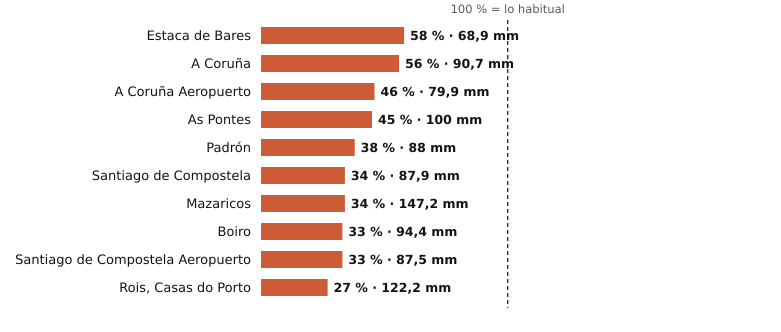

The file beside this chart, header and first rows:
estacion, provincia, indicativo, mm_otono, referencia_mm, pct, periodo_referencia, hasta, hora
Estaca de Bares, A Coruña, 1351, 68.9, 118.0, 58, 1995-2025, 2026-10-27, 18
A Coruña, A Coruña, 1387, 90.7, 160.7, 56, 1991-2020, 2026-10-27, 18
A Coruña Aeropuerto, A Coruña, 1387E, 79.9, 172.4, 46, 1991-2020, 2026-10-27, 18
As Pontes, A Coruña, 1363X, 100.0, 224.7, 45, 2009-2025, 2026-10-27, 14
Padrón, A Coruña, 1473A, 88.0, 230.7, 38, 1997-2025, 2026-10-27, 18
Santiago de Compostela, A Coruña, 1475X, 87.9, 261.8, 34, 1991-2020, 2026-10-27, 18
Mazaricos, A Coruña, 1406X, 147.2, 429.7, 34, 2007-2025, 2026-10-27, 15
Boiro, A Coruña, 1442U, 94.4, 287.2, 33, 1991-2020, 2026-10-27, 14
Santiago de Compostela Aeropuerto, A Coruña, 1428, 87.5, 268.9, 33, 1991-2020, 2026-10-27, 18
Rois, Casas do Porto, A Coruña, 1476R, 122.2, 450.2, 27, 1991-2020, 2026-10-27, 14
